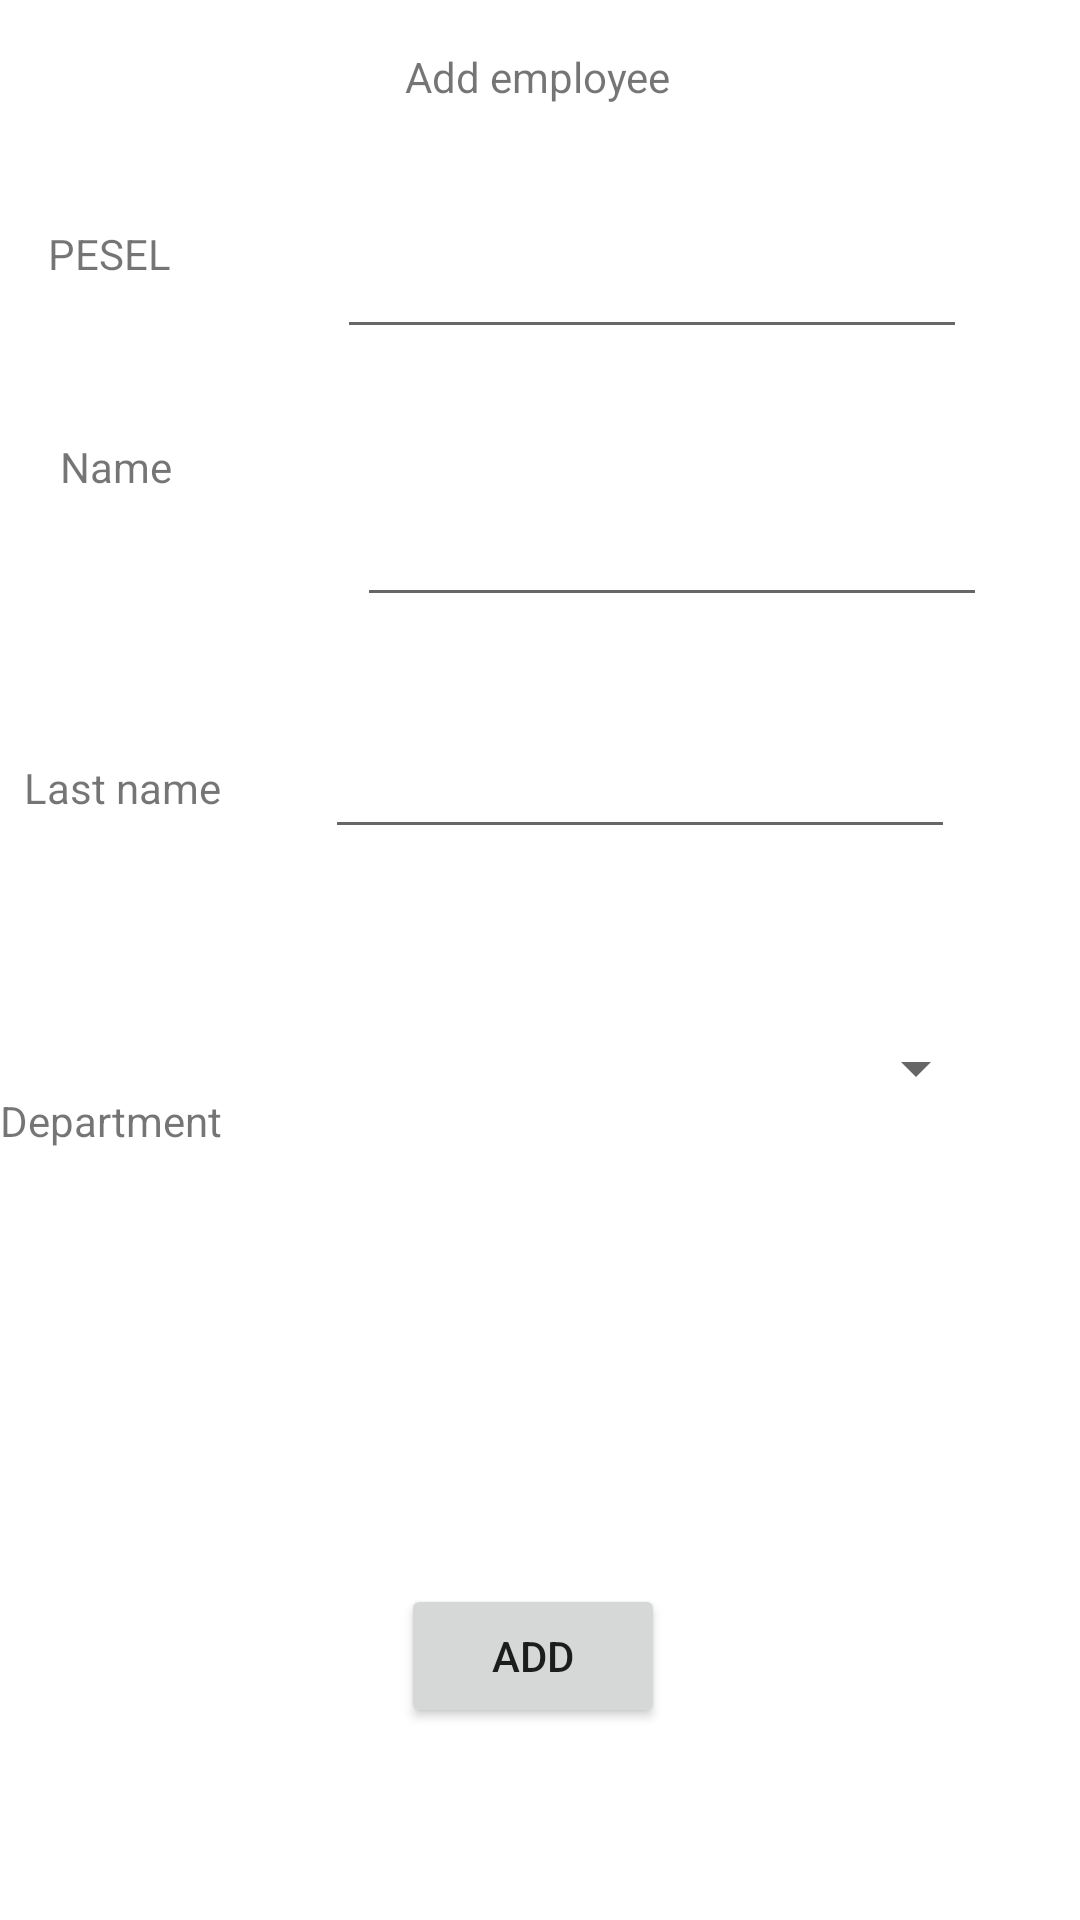

Reconstruct the res/layout file that produces this screen, plus the resources it refers to.
<!-- AndroidManifest.xml: application theme Theme.KolokwiumZaawansowani -->
<!-- res/layout/activity_add_employee.xml -->
<?xml version="1.0" encoding="utf-8"?>
<androidx.constraintlayout.widget.ConstraintLayout xmlns:android="http://schemas.android.com/apk/res/android"
    xmlns:app="http://schemas.android.com/apk/res-auto"
    xmlns:tools="http://schemas.android.com/tools"
    android:layout_width="match_parent"
    android:layout_height="match_parent"
    tools:context=".AddEmployeeActivity">

    <EditText
        android:id="@+id/peselEdeitText"
        android:layout_width="wrap_content"
        android:layout_height="wrap_content"
        android:layout_marginStart="32dp"
        android:layout_marginTop="40dp"
        android:ems="10"
        android:inputType="number"
        app:layout_constraintEnd_toEndOf="parent"
        app:layout_constraintHorizontal_bias="0.383"
        app:layout_constraintStart_toEndOf="@+id/textView"
        app:layout_constraintTop_toBottomOf="@+id/textView5" />

    <EditText
        android:id="@+id/nameEditText"
        android:layout_width="wrap_content"
        android:layout_height="wrap_content"
        android:layout_marginStart="52dp"
        android:layout_marginTop="48dp"
        android:ems="10"
        android:inputType="textPersonName"
        app:layout_constraintEnd_toEndOf="parent"
        app:layout_constraintHorizontal_bias="0.239"
        app:layout_constraintStart_toEndOf="@+id/textView2"
        app:layout_constraintTop_toBottomOf="@+id/peselEdeitText" />

    <EditText
        android:id="@+id/lastNameEditText"
        android:layout_width="wrap_content"
        android:layout_height="wrap_content"
        android:layout_marginTop="36dp"
        android:ems="10"
        android:inputType="textPersonName"
        app:layout_constraintEnd_toEndOf="parent"
        app:layout_constraintHorizontal_bias="0.456"
        app:layout_constraintStart_toEndOf="@+id/textView3"
        app:layout_constraintTop_toBottomOf="@+id/nameEditText" />

    <Spinner
        android:id="@+id/departmentSpinner"
        android:layout_width="223dp"
        android:layout_height="58dp"
        android:layout_marginTop="44dp"
        app:layout_constraintEnd_toEndOf="parent"
        app:layout_constraintHorizontal_bias="0.508"
        app:layout_constraintStart_toEndOf="@+id/textView4"
        app:layout_constraintTop_toBottomOf="@+id/lastNameEditText" />

    <TextView
        android:id="@+id/textView"
        android:layout_width="wrap_content"
        android:layout_height="wrap_content"
        android:layout_marginStart="16dp"
        android:layout_marginTop="40dp"
        android:text="PESEL"
        app:layout_constraintStart_toStartOf="parent"
        app:layout_constraintTop_toBottomOf="@+id/textView5" />

    <TextView
        android:id="@+id/textView2"
        android:layout_width="wrap_content"
        android:layout_height="wrap_content"
        android:layout_marginStart="20dp"
        android:layout_marginTop="52dp"
        android:text="Name"
        app:layout_constraintStart_toStartOf="parent"
        app:layout_constraintTop_toBottomOf="@+id/textView" />

    <TextView
        android:id="@+id/textView3"
        android:layout_width="wrap_content"
        android:layout_height="wrap_content"
        android:layout_marginStart="8dp"
        android:layout_marginTop="88dp"
        android:text="Last name"
        app:layout_constraintStart_toStartOf="parent"
        app:layout_constraintTop_toBottomOf="@+id/textView2" />

    <TextView
        android:id="@+id/textView4"
        android:layout_width="wrap_content"
        android:layout_height="wrap_content"
        android:layout_marginTop="92dp"
        android:text="Department"
        app:layout_constraintStart_toStartOf="parent"
        app:layout_constraintTop_toBottomOf="@+id/textView3" />

    <TextView
        android:id="@+id/textView5"
        android:layout_width="wrap_content"
        android:layout_height="wrap_content"
        android:layout_marginTop="16dp"
        android:text="Add employee"
        app:layout_constraintEnd_toEndOf="parent"
        app:layout_constraintHorizontal_bias="0.498"
        app:layout_constraintStart_toStartOf="parent"
        app:layout_constraintTop_toTopOf="parent" />

    <Button
        android:id="@+id/addEmpBtn"
        android:layout_width="wrap_content"
        android:layout_height="wrap_content"
        android:layout_marginBottom="64dp"
        android:text="Add"
        app:layout_constraintBottom_toBottomOf="parent"
        app:layout_constraintEnd_toEndOf="parent"
        app:layout_constraintHorizontal_bias="0.492"
        app:layout_constraintStart_toStartOf="parent" />

    <TextView
        android:id="@+id/errMessage"
        android:layout_width="wrap_content"
        android:layout_height="wrap_content"
        android:layout_marginBottom="24dp"
        app:layout_constraintBottom_toTopOf="@+id/addEmpBtn"
        app:layout_constraintEnd_toEndOf="parent"
        app:layout_constraintHorizontal_bias="0.498"
        app:layout_constraintStart_toStartOf="parent" />
</androidx.constraintlayout.widget.ConstraintLayout>
<!-- resources referenced by this layout -->
<resources>
  <style name="Theme.KolokwiumZaawansowani" parent="Theme.MaterialComponents.DayNight.DarkActionBar">
          
          <item name="colorPrimary">@color/purple_500</item>
          <item name="colorPrimaryVariant">@color/purple_700</item>
          <item name="colorOnPrimary">@color/white</item>
          
          <item name="colorSecondary">@color/teal_200</item>
          <item name="colorSecondaryVariant">@color/teal_700</item>
          <item name="colorOnSecondary">@color/black</item>
          
          <item name="android:statusBarColor" tools:targetApi="l">?attr/colorPrimaryVariant</item>
          
      </style>
  <!-- not gathered from this repository: default colours our renderer supplied (Android Studio template values) -->
  <color name="purple_500">#FF6200EE</color>
  <color name="purple_700">#FF3700B3</color>
  <color name="teal_200">#FF03DAC5</color>
  <color name="teal_700">#FF018786</color>
  <color name="black">#FF000000</color>
  <color name="white">#FFFFFFFF</color>
</resources>
